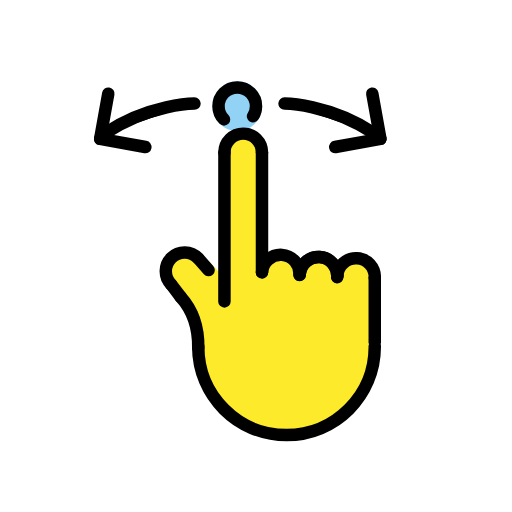
t = 0.00 s
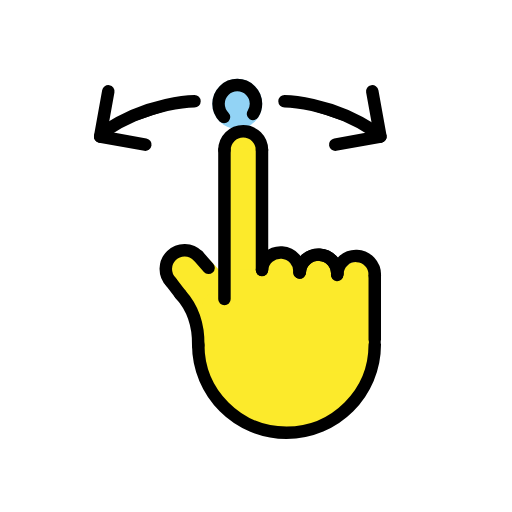
t = 0.48 s
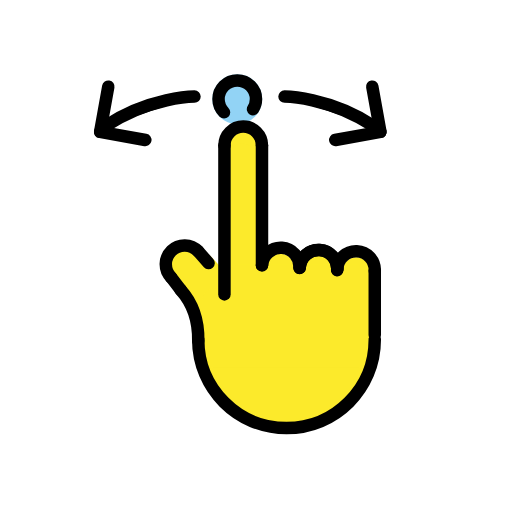
t = 1.43 s
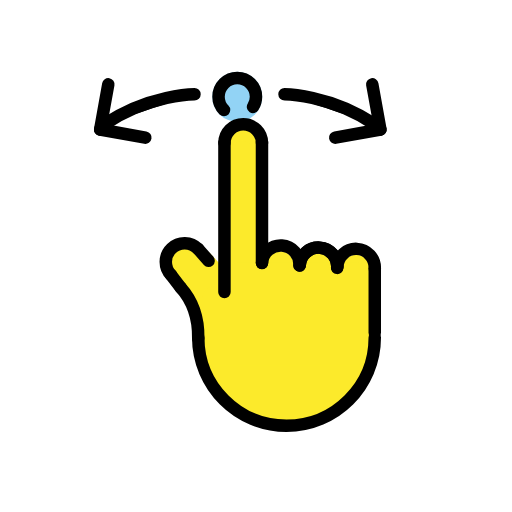
t = 1.90 s
t = 2.38 s: frame unchanged from t = 1.43 s, image omitted
t = 3.33 s: frame unchanged from t = 0.48 s, image omitted

The animated SVG that drew these frames (rendered in a browser with its animation timeline set to each time). Animation: 1 SMIL element (animateTransform=1); one cycle of 3.80 s, repeats indefinitely.

<?xml version='1.0' encoding='utf-8'?>
<svg xmlns="http://www.w3.org/2000/svg" id="emoji" viewBox="-5 -5 82 82" width="200" height="200" role="img">
  <title>OpenMoji: swipe</title><g><g id="color">
    <circle cx="39.8821" cy="38.8945" r="2.1405" fill="#fcea2b" />
    <circle cx="46.0827" cy="38.8945" r="2.1405" fill="#fcea2b" />
    <circle cx="52.0422" cy="39.4505" r="2.1405" fill="#fcea2b" />
    <circle cx="33" cy="12" r="4" fill="#92d3f5" />
    <circle cx="34" cy="19" r="3" fill="#fcea2b" />
    <path fill="#fcea2b" d="m33.7797,19.0447h0c1.3229,0,2.3953,1.4015,2.3953,3.1303v16.6947c0,1.7288-1.0724,3.1303-2.3953,3.1303h0c-1.3229,0-2.3953-1.4015-2.3953-3.1303v-16.6947c0-1.7288,1.0724-3.1303,2.3953-3.1303Z" />
    <path fill="#fcea2b" d="m28.7913,56.6712l2.5261,3.4366c.1487.2023.3312.3765.5392.5147l3.971,2.6383c.2896.1924.6212.3101.9658.3429l5.6192.5341c.3288.0312.6602-.0157.968-.1371l5.2341-2.0645c.3736-.1474.6985-.3989.9372-.7257l3.5647-4.8799c.2028-.2776.3369-.6007.3909-.9419l.2547-1.609c.21-1.3272-.815-2.5236-2.1395-2.4973l-21.5335.4284c-1.3157.0262-2.2918,1.2472-2.0456,2.5588h0s.3856,1.6191.3856,1.6191c.0674.283.1906.5491.3621.7825Z" />
    <path fill="#fcea2b" d="m28.8784,49.1209c-.5573-.0767-1.0529-.394-1.3559-.868l-4.4754-7.0029-1.2197-1.9365c-.4826-.7661-.3642-1.7653.284-2.3974l.3018-.2943c.4273-.4167,1.0241-.611,1.6148-.5257l3.6312.5245c.4342.0627.8338.2722,1.1323.5937l1.6337,1.7593c.2332.2511.3949.56.4683.8947l.5459,2.4868c.0428.1948.0549.3951.036.5936l-.4241,4.4524c-.1035,1.0868-1.0913,1.8686-2.1728,1.7198h0Z" />
    <path fill="#fcea2b" d="m31.323,40.3402v.1061c0,1.0093-.8647,1.8276-1.9314,1.8276h0c-1.0667,0-1.9314.8182-1.9314,1.8276v9.071c0,1.0093.8647,1.8276,1.9314,1.8276h22.7909c1.0667,0,1.9314-.8182,1.9314-1.8276v-12.8322c0-1.0093-.8647-1.8276-1.9314-1.8276h-18.9281c-1.0667,0-1.9314.8182-1.9314,1.8276Z" />
  </g>
  <g id="line">
    <path stroke="#000" stroke-linecap="round" stroke-linejoin="round" stroke-width="2" d="m40.5684,11.5949s7.2102,0,14.4203,4.8068" />
    <path stroke="#000" stroke-linecap="round" stroke-linejoin="round" stroke-width="2" d="m26.1481,11.5949s-7.2102,0-14.4203,4.8068" />
    <line x1="54.6243" x2="55.931" y1="10" y2="17.2389" fill="none" stroke="#000" stroke-linecap="round" stroke-linejoin="round" stroke-width="2" />
    <line x1="48.6921" x2="55.931" y1="18.5457" y2="17.2389" fill="none" stroke="#000" stroke-linecap="round" stroke-linejoin="round" stroke-width="2" />
    <line x1="12.343" x2="11.0363" y1="10" y2="17.2389" fill="none" stroke="#000" stroke-linecap="round" stroke-linejoin="round" stroke-width="2" />
    <line x1="18.2752" x2="11.0363" y1="18.5457" y2="17.2389" fill="none" stroke="#000" stroke-linecap="round" stroke-linejoin="round" stroke-width="2" />
    <path fill="none" stroke="#000" stroke-linecap="round" stroke-linejoin="round" stroke-width="2" d="m55.0207,50.5465c0,7.8067-6.3285,14.1352-14.1352,14.1352s-14.1352-6.3285-14.1352-14.1352" />
    <line x1="55.0207" x2="55.0207" y1="49.7962" y2="39.4884" fill="none" stroke="#000" stroke-linecap="round" stroke-linejoin="round" stroke-width="2" />
    <path fill="none" stroke="#000" stroke-linecap="round" stroke-linejoin="round" stroke-width="2" d="m49.0145,39.2364c.0696-1.659,1.4708-2.9474,3.1298-2.8778,1.6589.0696,2.9474,1.4708,2.8778,3.1298" />
    <path fill="none" stroke="#000" stroke-linecap="round" stroke-linejoin="round" stroke-width="2" d="m43.0043,39.0363c.0696-1.6589,1.4708-2.9474,3.1298-2.8778,1.6589.0696,2.9474,1.4708,2.8778,3.1298" />
    <path fill="none" stroke="#000" stroke-linecap="round" stroke-linejoin="round" stroke-width="2" d="m43.0077,38.9213c.1331-1.6551,1.5828-2.8888,3.2378-2.7557,1.6551.1331,2.8888,1.5828,2.7557,3.2378" />
    <path fill="none" stroke="#000" stroke-linecap="round" stroke-linejoin="round" stroke-width="2" d="m36.9591,38.6255c.1063-1.657,1.5357-2.9141,3.1927-2.8079,1.657.1063,2.9141,1.5357,2.8079,3.1927" />
    <path fill="none" stroke="#000" stroke-linecap="round" stroke-linejoin="round" stroke-width="2" d="m22.3961,40.5355c-1.1535-1.1943-1.1205-3.0976.0738-4.2511s3.0976-1.1205,4.2511.0738" />
    <path fill="none" stroke="#000" stroke-linecap="round" stroke-linejoin="round" stroke-width="2" d="m30.9463,19.4081c0-1.6604,1.346-3.0064,3.0064-3.0064s3.0064,1.346,3.0064,3.0064" />
    <line x1="36.9591" x2="36.9591" y1="38.5936" y2="19.4081" fill="none" stroke="#000" stroke-linecap="round" stroke-linejoin="round" stroke-width="2" />
    <line x1="30.9463" x2="30.9463" y1="19.4081" y2="43.2797" fill="none" stroke="#000" stroke-linecap="round" stroke-linejoin="round" stroke-width="2" />
    <line x1="28.403" x2="26.7211" y1="38.2598" y2="36.3582" fill="none" stroke="#000" stroke-linecap="round" stroke-linejoin="round" stroke-width="2" />
    <path fill="none" stroke="#000" stroke-linecap="round" stroke-linejoin="round" stroke-width="2" d="m23.9146,42.5281c1.6773,1.8416,2.8977,4.4389,2.8358,8.1791" />
    <line x1="22.3961" x2="23.9607" y1="40.5355" y2="42.58" fill="none" stroke="#000" stroke-linecap="round" stroke-linejoin="round" stroke-width="2" />
    <path fill="none" stroke="#000" stroke-linecap="round" stroke-linejoin="round" stroke-width="2" d="m35.5266,13.6182c.2996-.4668.4734-1.0222.4734-1.6182,0-1.6569-1.3431-3-3-3s-3,1.3431-3,3c0,.8284.3358,1.5784.8787,2.1213" />
  </g>
<animateTransform attributeName="transform" type="translate" values="0 0;0 -1.5;0 0" dur="3.8s" repeatCount="indefinite" /></g></svg>
